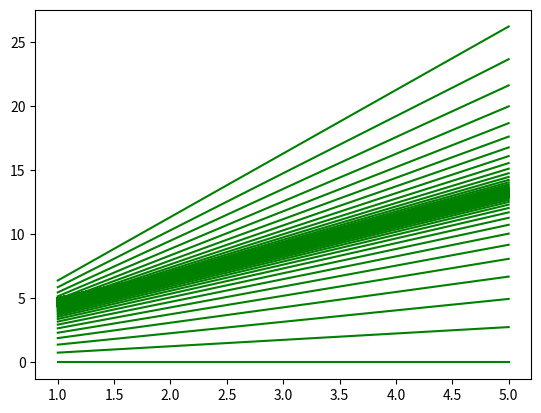

Python code for this plot:
import numpy as np
import matplotlib.pyplot as plt


def gradient_descent(x, y):
    m_curr = b_curr = 0
    n = len(x)
    learning_rate = 0.08 # Threshold value of learning rate
    iterations = 1000
    for i in range (iterations):
        y_predicted = m_curr * x + b_curr
        plt.plot(x,y_predicted,color='green')
        cost = (1/n) * sum([val**2 for val in (y - y_predicted)])
        m_derivative = (-2/n)*sum(x*(y-y_predicted))
        b_derivative = (-2/n)*sum(y-y_predicted)
        m_curr = m_curr - learning_rate * m_derivative
        b_curr = b_curr - learning_rate * b_derivative
        # print("m : {}, b : {}, cost: {}, iter : {}".format(m_curr, b_curr, cost, i))


x = np.array([1,2,3,4,5])
y = np.array([5,7,9,11,13])
gradient_descent(x, y)
